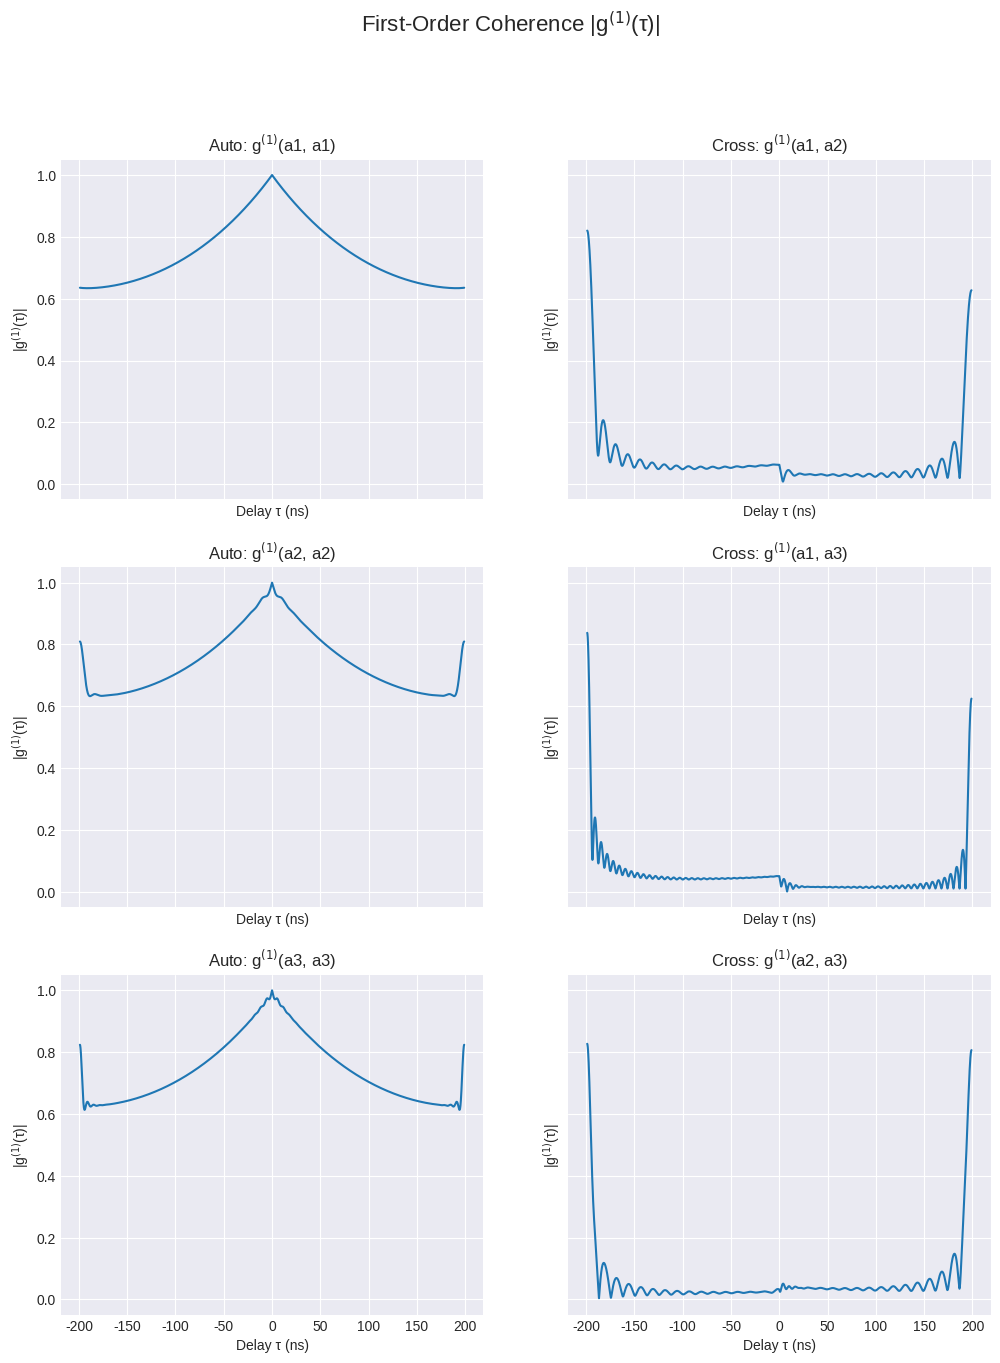
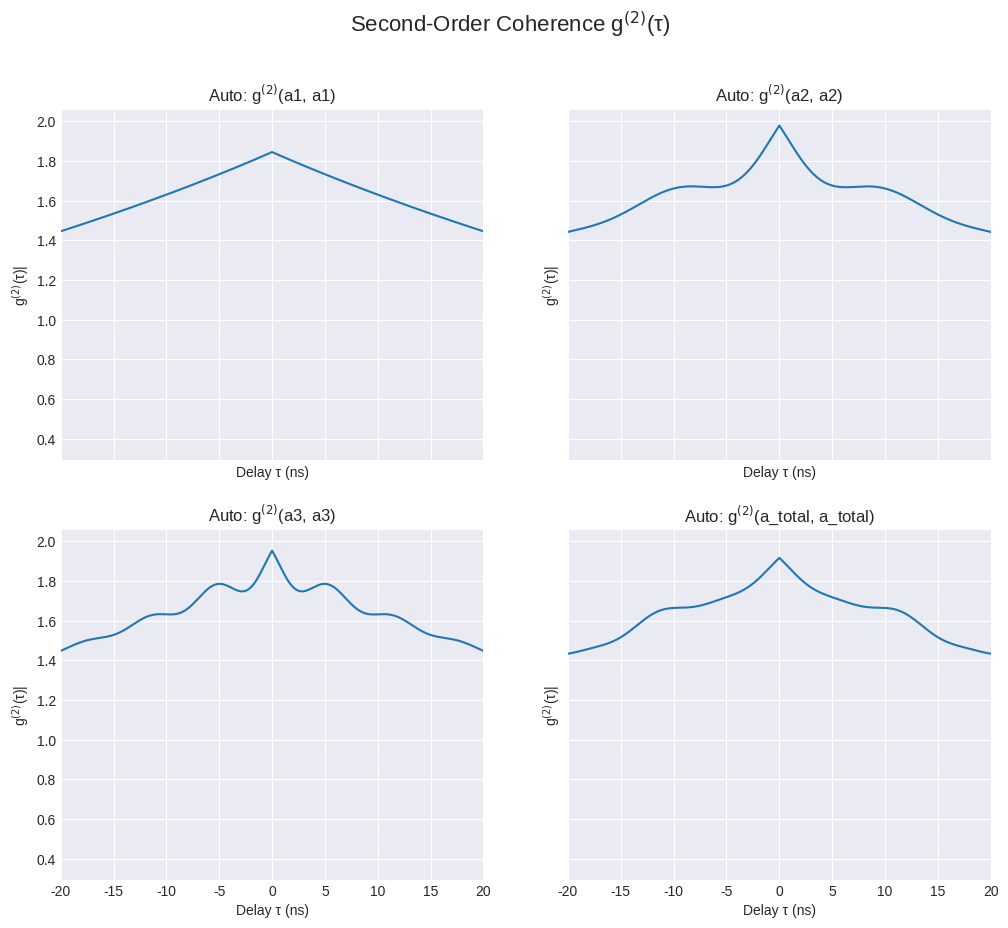
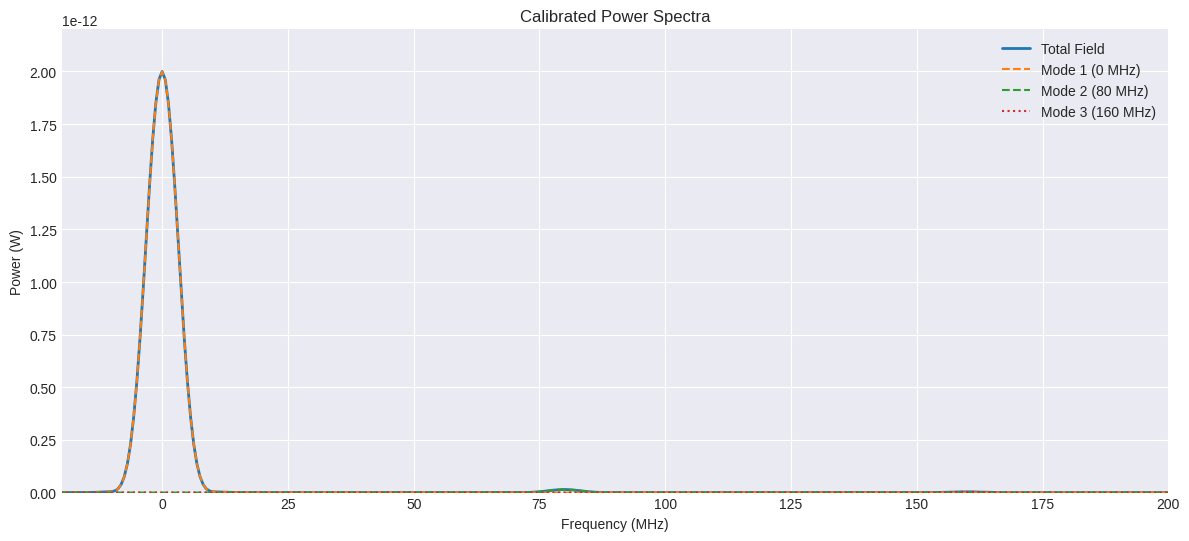

Here is the Python script that generated these plots, in order:
import numpy as np
import matplotlib.pyplot as plt
from scipy.linalg import expm
from scipy.fft import fft, fftshift, fftfreq

# A small constant to prevent division by zero in normalization
eps = 1e-15

def generate_single_mode(p):
    """
    Calculates the evolution of a single mode based on its parameters using an
    analytical solution.
    """
    # Map parameters from the existing structure to the analytical function's needs
    # As requested: k_j = -i * gtilde * A_p
    k_j = -1j * p['gtilde'] * p['A_p']
    alpha_m = p['alpha_p'] # Map phonon loss to alpha_m

    # The analytical solution from the user's provided function
    chi_s = -p['alpha_s']/2 + 1j * p['Delta_s']
    chi_m = -alpha_m/2

    A = (chi_s + chi_m) / 2
    # Use scimath.sqrt to handle potential negative numbers inside the square root
    D = np.lib.scimath.sqrt((chi_s - chi_m)**2 + 4 * k_j * np.conj(k_j))
    lambda_p = A + D/2
    lambda_m = A - D/2

    P_denom = chi_s - lambda_p
    Q_denom = chi_s - lambda_m
    
    # Avoid division by zero
    P = k_j / (P_denom + eps)
    Q = k_j / (Q_denom + eps)
    L = 1 / (Q - P + eps)

    z = np.linspace(0, p['z_max'], p['num_points'])
    term1 = (-P * np.exp(lambda_p * z) + Q * np.exp(lambda_m * z)) * p['a0']
    term2 = (P * Q * (-np.exp(lambda_p * z) + np.exp(lambda_m * z))) * p['b0_dagger']
    a_z = L * (term1 + term2)
    
    return z, a_z


def compute_g1_vs_tau(a1, a2):
    """
    Computes the first-order temporal coherence g^(1)(tau).
    """
    N = len(a1)
    taus = np.arange(-N + 1, N)
    g1 = np.zeros(len(taus), dtype=complex)
    norm = np.sqrt(np.mean(np.abs(a1)**2) * np.mean(np.abs(a2)**2)) + eps
    for i, tau in enumerate(taus):
        if tau >= 0:
            x1 = a1[:N - tau]
            x2 = a2[tau:]
        else:
            x1 = a1[-tau:]
            x2 = a2[:N + tau]
        g1[i] = np.mean(np.conj(x1) * x2) / norm
    return taus, g1

def compute_g2_vs_tau(a1, a2):
    """
    Computes the second-order temporal coherence g^(2)(tau).
    """
    N = len(a1)
    I1 = np.abs(a1)**2
    I2 = np.abs(a2)**2
    taus = np.arange(-N + 1, N)
    g2 = np.zeros(len(taus), dtype=float)
    norm = np.mean(I1) * np.mean(I2) + eps
    for i, tau in enumerate(taus):
        if tau >= 0:
            x1 = I1[:N - tau]
            x2 = I2[tau:]
        else:
            x1 = I1[-tau:]
            x2 = I2[:N + tau]
        g2[i] = np.mean(x1 * x2) / norm
    return taus, g2

def compute_power_spectrum(x, z, zero_pad_factor=4, window=True):
    """
    Computes the power spectrum of a signal x.
    """
    dt = z[1] - z[0]
    N = len(x)
    Npad = int(2**np.ceil(np.log2(N * zero_pad_factor)))
    if window:
        xw = x * np.hanning(N)
    else:
        xw = x
    X = fftshift(fft(xw, n=Npad))
    S = np.abs(X)**2
    freq = fftshift(fftfreq(Npad, d=dt))
    omega = 2 * np.pi * freq
    return omega, S

# ------------------------------
# --- PARAMETER DEFINITIONS ---
# ------------------------------
z_to_ns = 12.5 / np.pi  # Conversion factor from z-units to nanoseconds

# Mode 1 will be at 0 MHz
params1 = {
    'alpha_s': 0.08, 
    'alpha_p': 1, 
    'Delta_s': 0, 
    'gtilde': 0.5,
    'A_p': 0.1, 
    'a0': 0.09 + 0j, 
    'b0_dagger': 0.1 + 0j,
    'z_max': 50.0, 
    'num_points': 8192
}
# Mode 2 will be at +80 MHz
params2 = params1.copy()
params2.update({
    'alpha_s': 0.07,
    'alpha_p': 1,  
    'Delta_s': 2.0, 
    'a0': 0.01 + 0j, 
    'gtilde': 0.5,
    'b0_dagger': 0.1 + 0j
})
# Mode 3 will be at +160 MHz
params3 = params1.copy()
params3.update({
    'alpha_s': 0.07, 
    'alpha_p': 1, 
    'Delta_s': 4.0, 
    'a0': 0.005 + 0j,
    'gtilde': 0.5, 
    'b0_dagger': 0.1 + 0j
})

# --- SIMULATION ---
z1, a1 = generate_single_mode(params1)
z2, a2 = generate_single_mode(params2)
z3, a3 = generate_single_mode(params3)

assert np.allclose(z1, z2) and np.allclose(z1, z3)
z = z1
dz = z[1] - z[0]

# --- CALCULATIONS ---
a_total = a1 + a2 + a3

# First-order coherence
taus, g1_11 = compute_g1_vs_tau(a1, a1); _, g1_22 = compute_g1_vs_tau(a2, a2)
_, g1_33 = compute_g1_vs_tau(a3, a3); _, g1_12 = compute_g1_vs_tau(a1, a2)
_, g1_13 = compute_g1_vs_tau(a1, a3); _, g1_23 = compute_g1_vs_tau(a2, a3)

# Second-order coherence
_, g2_11 = compute_g2_vs_tau(a1, a1); _, g2_22 = compute_g2_vs_tau(a2, a2)
_, g2_33 = compute_g2_vs_tau(a3, a3); _, g2_total = compute_g2_vs_tau(a_total, a_total)

# Power spectra
omega, S_total_arb = compute_power_spectrum(a_total, z, zero_pad_factor=8)
_, S1_arb = compute_power_spectrum(a1, z, zero_pad_factor=8)
_, S2_arb = compute_power_spectrum(a2, z, zero_pad_factor=8)
_, S3_arb = compute_power_spectrum(a3, z, zero_pad_factor=8)

# --- SCALING TO PHYSICAL UNITS ---
target_peak_power_watts = 2e-12
current_peak_power_arb = np.max(S_total_arb)
power_scaling_factor = target_peak_power_watts / (current_peak_power_arb + eps)

S_total_W = S_total_arb * power_scaling_factor
S1_W = S1_arb * power_scaling_factor
S2_W = S2_arb * power_scaling_factor
S3_W = S3_arb * power_scaling_factor

delay_ns = (taus * dz) * z_to_ns
freq_mhz = (omega / (2 * np.pi)) * (1000 / z_to_ns)

# --- PLOTTING ---
plt.style.use('seaborn-v0_8-darkgrid')

# g1 plot
fig1, axs1 = plt.subplots(3, 2, figsize=(12, 15), sharex=True, sharey=True)
fig1.suptitle('First-Order Coherence |g$^{(1)}$(τ)|', fontsize=16)
axs1[0, 0].plot(delay_ns, np.abs(g1_11)); axs1[0, 0].set_title('Auto: g$^{(1)}$(a1, a1)')
axs1[1, 0].plot(delay_ns, np.abs(g1_22)); axs1[1, 0].set_title('Auto: g$^{(1)}$(a2, a2)')
axs1[2, 0].plot(delay_ns, np.abs(g1_33)); axs1[2, 0].set_title('Auto: g$^{(1)}$(a3, a3)')
axs1[0, 1].plot(delay_ns, np.abs(g1_12)); axs1[0, 1].set_title('Cross: g$^{(1)}$(a1, a2)')
axs1[1, 1].plot(delay_ns, np.abs(g1_13)); axs1[1, 1].set_title('Cross: g$^{(1)}$(a1, a3)')
axs1[2, 1].plot(delay_ns, np.abs(g1_23)); axs1[2, 1].set_title('Cross: g$^{(1)}$(a2, a3)')
for ax in axs1.flat:
    ax.set(xlabel='Delay τ (ns)', ylabel='|g$^{(1)}$(τ)|'); ax.grid(True)

# g2 plot
fig2, axs2 = plt.subplots(2, 2, figsize=(12, 10), sharex=True, sharey=True)
fig2.suptitle('Second-Order Coherence g$^{(2)}$(τ)', fontsize=16)
axs2[0, 0].plot(delay_ns, g2_11); axs2[0, 0].set_title('Auto: g$^{(2)}$(a1, a1)')
axs2[0, 1].plot(delay_ns, g2_22); axs2[0, 1].set_title('Auto: g$^{(2)}$(a2, a2)')
axs2[1, 0].plot(delay_ns, g2_33); axs2[1, 0].set_title('Auto: g$^{(2)}$(a3, a3)')
axs2[1, 1].plot(delay_ns, g2_total); axs2[1, 1].set_title('Auto: g$^{(2)}$(a_total, a_total)')
for ax in axs2.flat:
    ax.set(xlabel='Delay τ (ns)', ylabel='g$^{(2)}$(τ)|'); ax.grid(True)
axs2[0,0].set_xlim(-20, 20)

# Power spectrum plot
plt.figure(figsize=(12, 6))
plt.plot(freq_mhz, S_total_W, label='Total Field', linewidth=2)
plt.plot(freq_mhz, S1_W, '--', label=f"Mode 1 ({params1['Delta_s']*40:.0f} MHz)")
plt.plot(freq_mhz, S2_W, '--', label=f"Mode 2 ({params2['Delta_s']*40:.0f} MHz)")
plt.plot(freq_mhz, S3_W, ':', label=f"Mode 3 ({params3['Delta_s']*40:.0f} MHz)")
plt.xlim(-20, 200)
plt.ylim(0, target_peak_power_watts * 1.1)
plt.xlabel('Frequency (MHz)'); plt.ylabel('Power (W)')
plt.title('Calibrated Power Spectra'); plt.legend(); plt.grid(True)

plt.tight_layout(rect=[0, 0.03, 1, 0.95]); plt.show()
